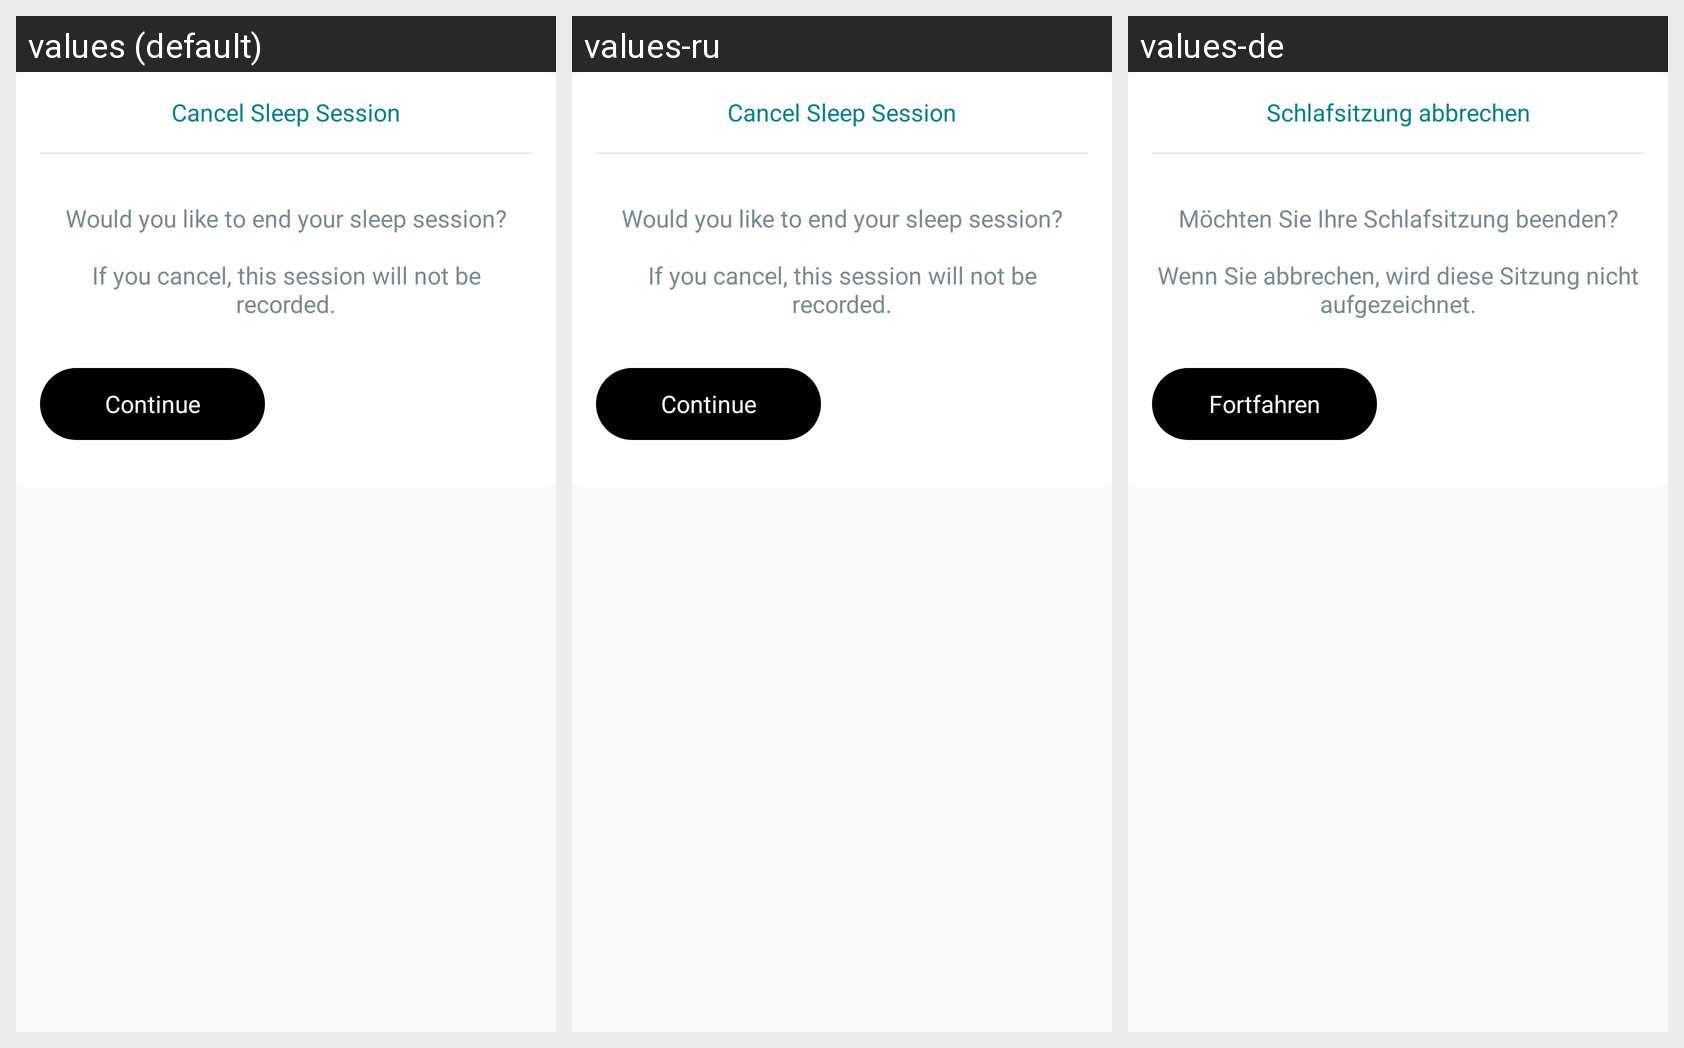

Locale-by-locale string values for the Android screen shown in this grid:
Android screen res/layout/fragment_cancel_session_dialog.xml rendered under 3 locales, left to right: values (default), values-ru, values-de. Device: Nexus 5 (rendered at 1080×1920; each locale shown at half size, 540×960, under a caption strip naming it); theme AppTheme.
Strings drawn on this screen, with the default value and each locale's value (text and hints the layout hard-codes, and strings that could not be matched under every locale, appear in the picture but are not listed):

end_session_dialog_continue_text
  values: Continue
  values-ru: Continue  [not translated; the default value is used]
  values-de: Fortfahren

cancel_sleep_session_title
  values: Cancel Sleep Session
  values-ru: Cancel Sleep Session  [not translated; the default value is used]
  values-de: Schlafsitzung abbrechen

end_session_dialog_body_text
  values: Would you like to end your sleep session?
      
      If you cancel, this session will not be recorded.
  values-ru: Would you like to end your sleep session?
      
      If you cancel, this session will not be recorded.  [not translated; the default value is used]
  values-de: Möchten Sie Ihre Schlafsitzung beenden?
      
      Wenn Sie abbrechen, wird diese Sitzung nicht aufgezeichnet.
